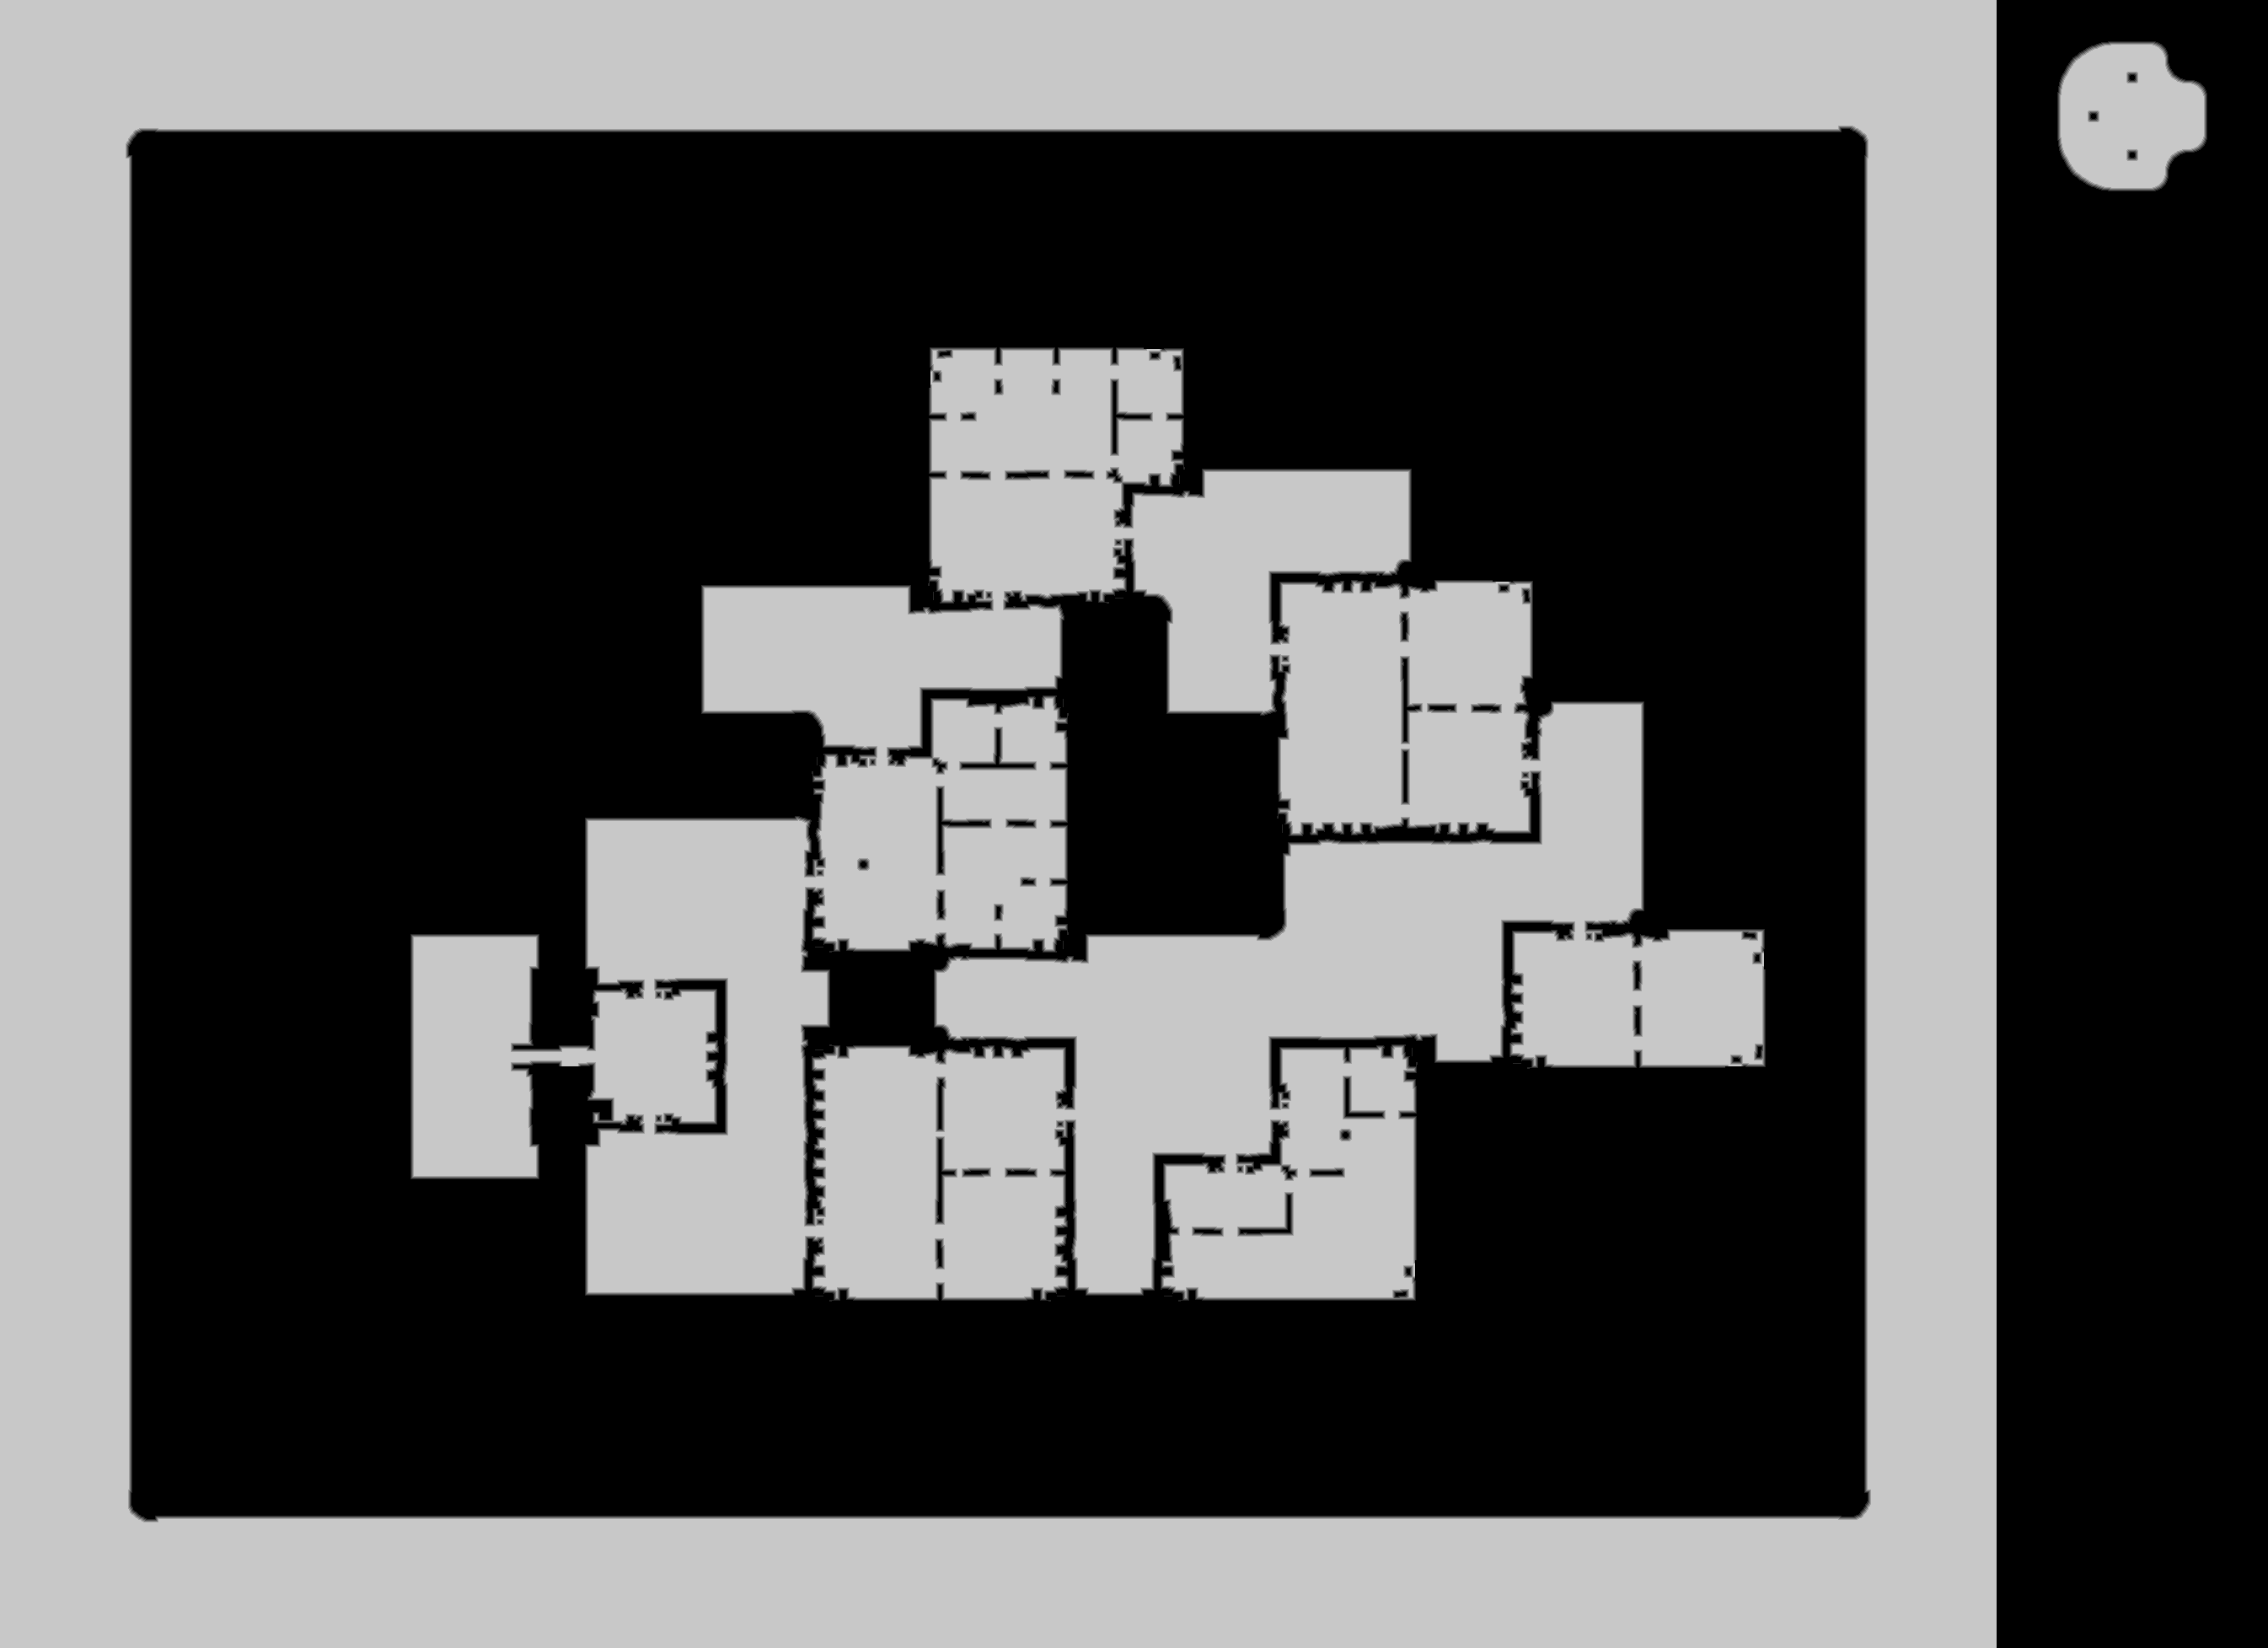

The data file committed next to this chart (first rows):
source	tdt_hull ranged
truth	truth_2de8cc68bf0.tsv
width	2691
height	1955
nibble	0	3022481
nibble	1	32218
nibble	2	32311
nibble	3	32708
nibble	4	32748
nibble	5	2108439
